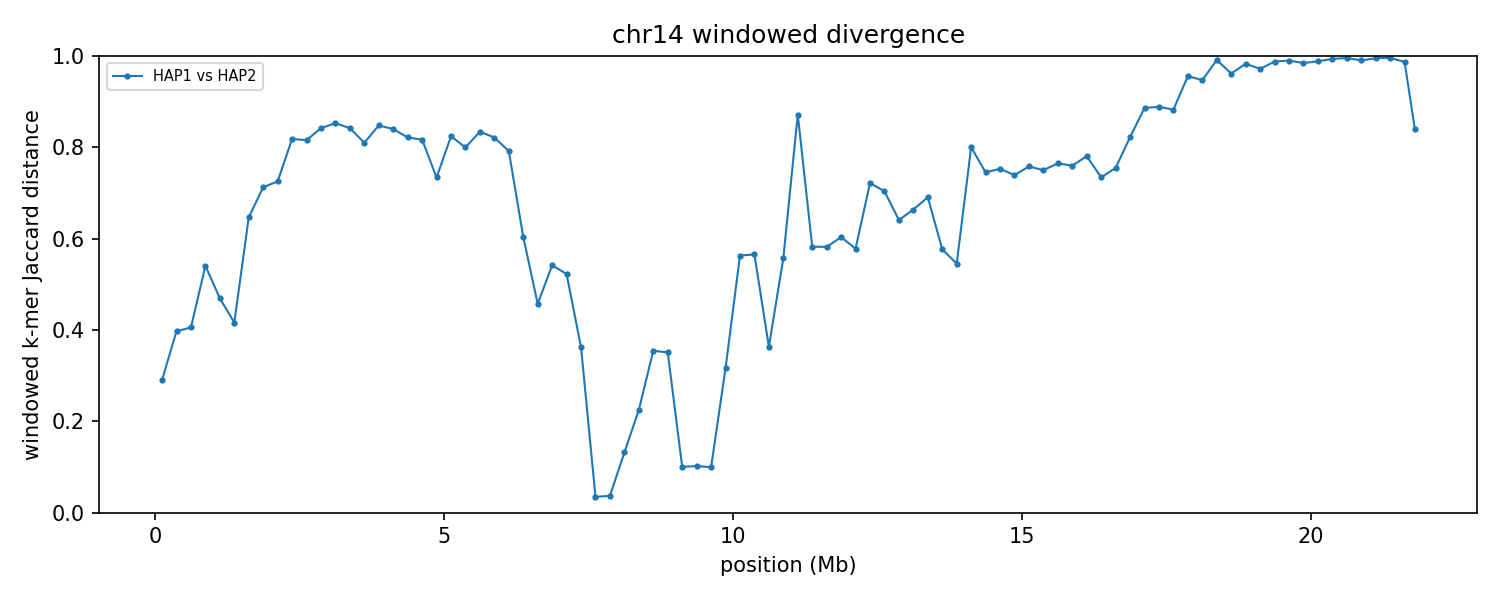

The data file committed next to this chart (first rows):
group	win_start	win_end	unit_a	unit_b	hap_a	hap_b	chrom_a	chrom_b	kmers_a	kmers_b	shared	union	jaccard_distance
chr14	1	250000	HAP1_chr14	HAP2_chr14	HAP1	HAP2	14	14	240100	245274	201442	283932	0.2905
chr14	250001	500000	HAP1_chr14	HAP2_chr14	HAP1	HAP2	14	14	243092	241010	182078	302024	0.3971
chr14	500001	750000	HAP1_chr14	HAP2_chr14	HAP1	HAP2	14	14	245889	246551	183607	308833	0.4055
chr14	750001	1000000	HAP1_chr14	HAP2_chr14	HAP1	HAP2	14	14	244729	244630	154104	335255	0.5403
chr14	1000001	1250000	HAP1_chr14	HAP2_chr14	HAP1	HAP2	14	14	244154	238390	167293	315251	0.4693
chr14	1250001	1500000	HAP1_chr14	HAP2_chr14	HAP1	HAP2	14	14	245853	244369	180701	309521	0.4162
chr14	1500001	1750000	HAP1_chr14	HAP2_chr14	HAP1	HAP2	14	14	246525	240985	127328	360182	0.6465
chr14	1750001	2000000	HAP1_chr14	HAP2_chr14	HAP1	HAP2	14	14	242033	245501	108820	378714	0.7127
chr14	2000001	2250000	HAP1_chr14	HAP2_chr14	HAP1	HAP2	14	14	247290	244432	105979	385743	0.7253
chr14	2250001	2500000	HAP1_chr14	HAP2_chr14	HAP1	HAP2	14	14	202066	204104	62437	343733	0.8184
chr14	2500001	2750000	HAP1_chr14	HAP2_chr14	HAP1	HAP2	14	14	238712	223814	72026	390500	0.8156
chr14	2750001	3000000	HAP1_chr14	HAP2_chr14	HAP1	HAP2	14	14	233906	237462	64281	407087	0.8421
chr14	3000001	3250000	HAP1_chr14	HAP2_chr14	HAP1	HAP2	14	14	232755	243754	61176	415333	0.8527
chr14	3250001	3500000	HAP1_chr14	HAP2_chr14	HAP1	HAP2	14	14	240160	241981	65772	416369	0.842
chr14	3500001	3750000	HAP1_chr14	HAP2_chr14	HAP1	HAP2	14	14	243380	240483	77272	406591	0.81
chr14	3750001	4000000	HAP1_chr14	HAP2_chr14	HAP1	HAP2	14	14	233461	244643	63123	414981	0.8479
chr14	4000001	4250000	HAP1_chr14	HAP2_chr14	HAP1	HAP2	14	14	231685	239181	64934	405932	0.84
chr14	4250001	4500000	HAP1_chr14	HAP2_chr14	HAP1	HAP2	14	14	231041	235689	70692	396038	0.8215
chr14	4500001	4750000	HAP1_chr14	HAP2_chr14	HAP1	HAP2	14	14	235188	237589	73206	399571	0.8168
chr14	4750001	5000000	HAP1_chr14	HAP2_chr14	HAP1	HAP2	14	14	241425	245014	102218	384221	0.734
chr14	5000001	5250000	HAP1_chr14	HAP2_chr14	HAP1	HAP2	14	14	231571	238500	70282	399789	0.8242
chr14	5250001	5500000	HAP1_chr14	HAP2_chr14	HAP1	HAP2	14	14	238473	227038	77635	387876	0.7998
chr14	5500001	5750000	HAP1_chr14	HAP2_chr14	HAP1	HAP2	14	14	233561	234363	66512	401412	0.8343
chr14	5750001	6000000	HAP1_chr14	HAP2_chr14	HAP1	HAP2	14	14	240652	244151	73460	411343	0.8214
chr14	6000001	6250000	HAP1_chr14	HAP2_chr14	HAP1	HAP2	14	14	155884	182754	58364	280274	0.7918
chr14	6250001	6500000	HAP1_chr14	HAP2_chr14	HAP1	HAP2	14	14	222145	236066	130025	328186	0.6038
chr14	6500001	6750000	HAP1_chr14	HAP2_chr14	HAP1	HAP2	14	14	234898	203848	154371	284375	0.4572
chr14	6750001	7000000	HAP1_chr14	HAP2_chr14	HAP1	HAP2	14	14	232237	236474	147317	321394	0.5416
chr14	7000001	7250000	HAP1_chr14	HAP2_chr14	HAP1	HAP2	14	14	239060	242332	155566	325826	0.5225
chr14	7250001	7500000	HAP1_chr14	HAP2_chr14	HAP1	HAP2	14	14	234587	233600	182410	285777	0.3617
chr14	7500001	7750000	HAP1_chr14	HAP2_chr14	HAP1	HAP2	14	14	217946	218939	214611	222274	0.03447
chr14	7750001	8000000	HAP1_chr14	HAP2_chr14	HAP1	HAP2	14	14	233976	234152	229682	238446	0.03676
chr14	8000001	8250000	HAP1_chr14	HAP2_chr14	HAP1	HAP2	14	14	244240	243697	226776	261161	0.1317
chr14	8250001	8500000	HAP1_chr14	HAP2_chr14	HAP1	HAP2	14	14	224816	217651	193194	249273	0.225
chr14	8500001	8750000	HAP1_chr14	HAP2_chr14	HAP1	HAP2	14	14	222810	231658	178275	276193	0.3545
chr14	8750001	9000000	HAP1_chr14	HAP2_chr14	HAP1	HAP2	14	14	229631	220896	177357	273170	0.3507
chr14	9000001	9250000	HAP1_chr14	HAP2_chr14	HAP1	HAP2	14	14	239360	239727	226914	252173	0.1002
chr14	9250001	9500000	HAP1_chr14	HAP2_chr14	HAP1	HAP2	14	14	221033	221228	209261	233000	0.1019
chr14	9500001	9750000	HAP1_chr14	HAP2_chr14	HAP1	HAP2	14	14	234620	234107	222116	246611	0.09933
chr14	9750001	10000000	HAP1_chr14	HAP2_chr14	HAP1	HAP2	14	14	223877	223279	181630	265526	0.316
chr14	10000001	10250000	HAP1_chr14	HAP2_chr14	HAP1	HAP2	14	14	234328	237463	143477	328314	0.563
chr14	10250001	10500000	HAP1_chr14	HAP2_chr14	HAP1	HAP2	14	14	231608	229565	139718	321455	0.5654
chr14	10500001	10750000	HAP1_chr14	HAP2_chr14	HAP1	HAP2	14	14	242275	240892	187965	295202	0.3633
chr14	10750001	11000000	HAP1_chr14	HAP2_chr14	HAP1	HAP2	14	14	228660	233472	141843	320289	0.5571
chr14	11000001	11250000	HAP1_chr14	HAP2_chr14	HAP1	HAP2	14	14	182363	197520	43188	336695	0.8717
chr14	11250001	11500000	HAP1_chr14	HAP2_chr14	HAP1	HAP2	14	14	183956	214501	117373	281084	0.5824
chr14	11500001	11750000	HAP1_chr14	HAP2_chr14	HAP1	HAP2	14	14	235099	236352	139006	332445	0.5819
chr14	11750001	12000000	HAP1_chr14	HAP2_chr14	HAP1	HAP2	14	14	235390	237893	134425	338858	0.6033
chr14	12000001	12250000	HAP1_chr14	HAP2_chr14	HAP1	HAP2	14	14	241678	233334	140967	334045	0.578
chr14	12250001	12500000	HAP1_chr14	HAP2_chr14	HAP1	HAP2	14	14	212346	235039	97377	350008	0.7218
chr14	12500001	12750000	HAP1_chr14	HAP2_chr14	HAP1	HAP2	14	14	236530	229087	106419	359198	0.7037
chr14	12750001	13000000	HAP1_chr14	HAP2_chr14	HAP1	HAP2	14	14	234291	237918	124815	347394	0.6407
chr14	13000001	13250000	HAP1_chr14	HAP2_chr14	HAP1	HAP2	14	14	234223	234693	118018	350898	0.6637
chr14	13250001	13500000	HAP1_chr14	HAP2_chr14	HAP1	HAP2	14	14	226797	233372	108713	351456	0.6907
chr14	13500001	13750000	HAP1_chr14	HAP2_chr14	HAP1	HAP2	14	14	233715	200179	129066	304828	0.5766
chr14	13750001	14000000	HAP1_chr14	HAP2_chr14	HAP1	HAP2	14	14	191935	184059	117510	258484	0.5454
chr14	14000001	14250000	HAP1_chr14	HAP2_chr14	HAP1	HAP2	14	14	128217	182315	51720	258812	0.8002
chr14	14250001	14500000	HAP1_chr14	HAP2_chr14	HAP1	HAP2	14	14	226444	238975	94553	370866	0.745
chr14	14500001	14750000	HAP1_chr14	HAP2_chr14	HAP1	HAP2	14	14	234099	237601	93466	378234	0.7529
chr14	14750001	15000000	HAP1_chr14	HAP2_chr14	HAP1	HAP2	14	14	240695	238394	99137	379952	0.7391
... 28 more rows
